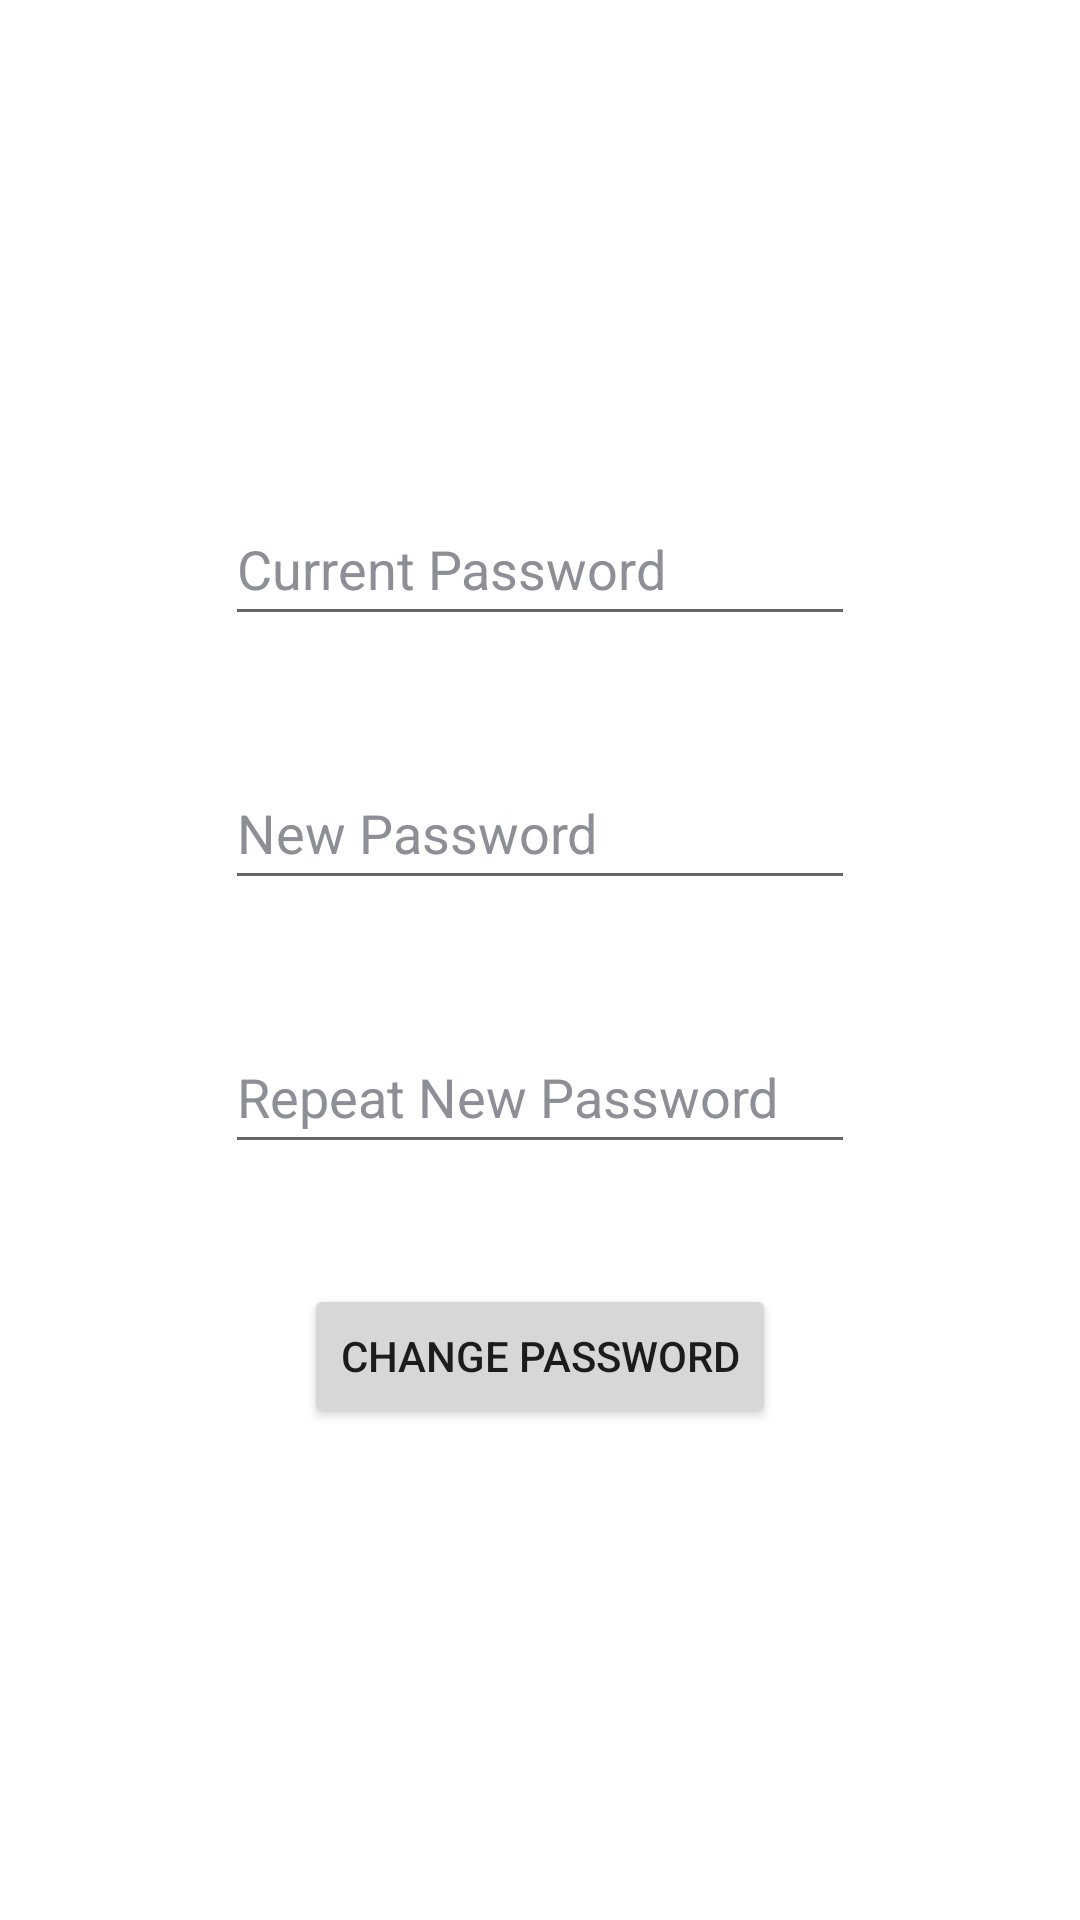

This screen was rendered from an Android layout file. Write that file and the resources it references.
<!-- AndroidManifest.xml: fallback theme Theme.MaterialComponents.DayNight.NoActionBar -->
<!-- res/layout/fragment_password.xml -->
<?xml version="1.0" encoding="utf-8"?>
<androidx.constraintlayout.widget.ConstraintLayout xmlns:android="http://schemas.android.com/apk/res/android"
    xmlns:app="http://schemas.android.com/apk/res-auto"
    xmlns:tools="http://schemas.android.com/tools"
    android:layout_width="match_parent"
    android:layout_height="match_parent"
    android:background="@color/main_background"
    tools:context=".fragments.PasswordFragment">

    <EditText
        android:id="@+id/passwd_current"
        android:layout_width="wrap_content"
        android:layout_height="wrap_content"
        android:layout_marginBottom="40dp"
        android:ems="10"
        android:hint="@string/current_password"
        android:importantForAutofill="no"
        android:inputType="textPassword"
        android:minHeight="48dp"
        android:textColorHint="@color/alt_text"
        app:layout_constraintBottom_toTopOf="@+id/passwd_new"
        app:layout_constraintEnd_toEndOf="parent"
        app:layout_constraintStart_toStartOf="parent"
        tools:ignore="TextContrastCheck" />

    <EditText
        android:id="@+id/passwd_new"
        android:layout_width="wrap_content"
        android:layout_height="wrap_content"
        android:layout_marginBottom="20dp"
        android:ems="10"
        android:hint="@string/new_password"
        android:importantForAutofill="no"
        android:inputType="textPassword"
        android:minHeight="48dp"
        android:textColorHint="@color/alt_text"
        app:layout_constraintBottom_toTopOf="@+id/space"
        app:layout_constraintEnd_toEndOf="parent"
        app:layout_constraintStart_toStartOf="parent"
        tools:ignore="TextContrastCheck" />

    <Space
        android:id="@+id/space"
        android:layout_width="wrap_content"
        android:layout_height="wrap_content"
        app:layout_constraintBottom_toBottomOf="parent"
        app:layout_constraintEnd_toEndOf="parent"
        app:layout_constraintStart_toStartOf="parent"
        app:layout_constraintTop_toTopOf="parent" />

    <EditText
        android:id="@+id/passwd_repeat"
        android:layout_width="wrap_content"
        android:layout_height="wrap_content"
        android:layout_marginTop="20dp"
        android:ems="10"
        android:hint="@string/repeat_new_password"
        android:importantForAutofill="no"
        android:inputType="textPassword"
        android:minHeight="48dp"
        android:textColorHint="@color/alt_text"
        app:layout_constraintEnd_toEndOf="parent"
        app:layout_constraintStart_toStartOf="parent"
        app:layout_constraintTop_toBottomOf="@+id/space"
        tools:ignore="TextContrastCheck" />

    <Button
        android:id="@+id/passwd_button"
        android:layout_width="wrap_content"
        android:layout_height="wrap_content"
        android:layout_marginTop="40dp"
        android:text="@string/change_password"
        app:layout_constraintEnd_toEndOf="parent"
        app:layout_constraintStart_toStartOf="parent"
        app:layout_constraintTop_toBottomOf="@+id/passwd_repeat" />

    <TextView
        android:id="@+id/passwd_info"
        android:layout_width="wrap_content"
        android:layout_height="wrap_content"
        android:layout_marginTop="40dp"
        android:textColor="@color/alt_text"
        app:layout_constraintEnd_toEndOf="parent"
        app:layout_constraintStart_toStartOf="parent"
        app:layout_constraintTop_toBottomOf="@+id/passwd_button" />
</androidx.constraintlayout.widget.ConstraintLayout>
<!-- resources referenced by this layout -->
<resources>
  <color name="alt_text">#8D8F97</color>
  <color name="main_background">#FFFFFF</color>
  <string name="change_password">Change password</string>
  <string name="current_password">Current Password</string>
  <string name="new_password">New Password</string>
  <string name="repeat_new_password">Repeat New Password</string>
</resources>
